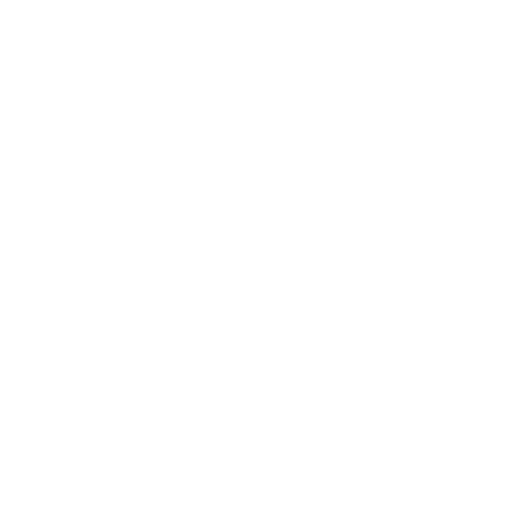
t = 0.00 s
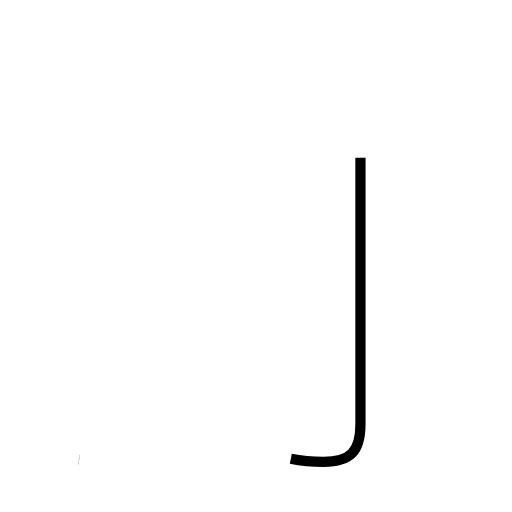
t = 1.06 s
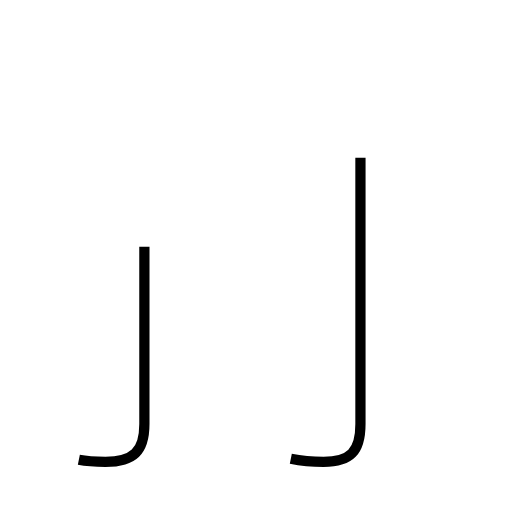
t = 1.84 s
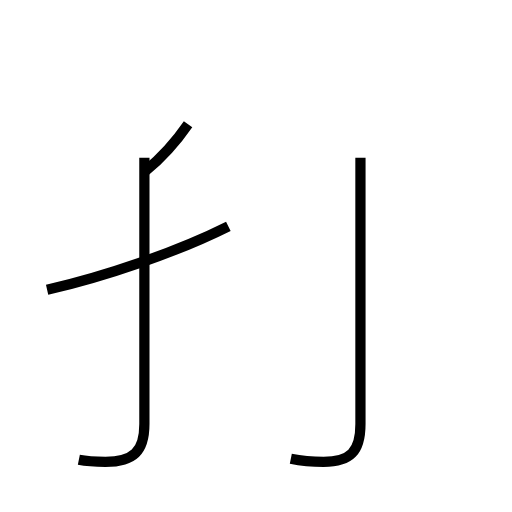
t = 2.85 s
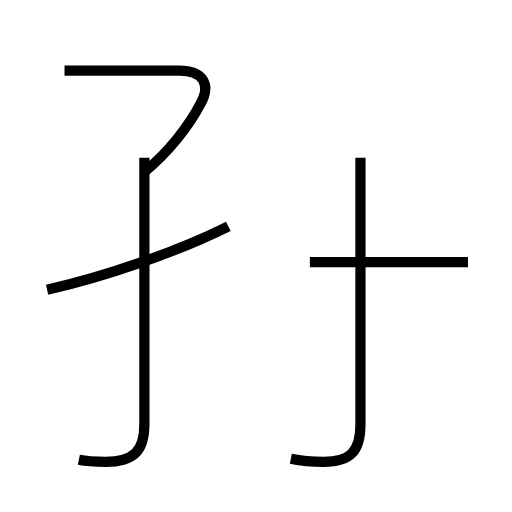
t = 3.87 s
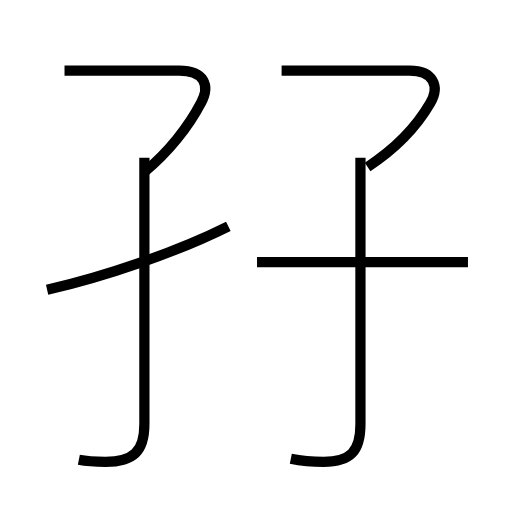
t = 4.81 s

The animated SVG that drew these frames (rendered in a browser with its animation timeline set to each time). Animation: 6 SMIL elements (animate=6); one cycle of 4.81 s.

<?xml version='1.0' encoding='utf-8'?>
<svg viewBox="0.0 -6.0 50.0 50.0" version="1.1" xmlns="http://www.w3.org/2000/svg"><rect x="-1000" y="-1000" width="2000" height="2000" stroke="white" fill="white" /><g style="fill:none;stroke:#000000;stroke-width:1"><path d="M 28.4 0.8 C 29.4 1.0 30.4 1.1 31.6 1.1 C 34.2 1.1 35.2 0.1 35.2 -2.6 L 35.2 -28.6 " transform="translate(0.0 38.0)" stroke-dasharray="35.25032330760782" stroke-dashoffset="35.25032330760782"><animate attributeName="stroke-dashoffset" from="35.25032330760782" to="0" dur="1.0575096992282347s" begin="0s" fill="freeze" /></path><path d="M 7.7 0.9 C 8.7 1.1 9.5 1.1 10.3 1.1 C 13.0 1.1 14.1 0.1 14.1 -2.6 L 14.1 -28.6 " transform="translate(0.0 38.0)" stroke-dasharray="34.79781678365787" stroke-dashoffset="34.79781678365787"><animate attributeName="stroke-dashoffset" from="34.79781678365787" to="0" dur="1.043934503509736s" begin="1.0575096992282347s" fill="freeze" /></path><path d="M 4.6 -15.7 C 10.3 -17.0 17.3 -19.4 22.3 -21.9 " transform="translate(0.0 38.0)" stroke-dasharray="18.793125034476354" stroke-dashoffset="18.793125034476354"><animate attributeName="stroke-dashoffset" from="18.793125034476354" to="0" dur="0.5637937510342906s" begin="2.1014442027379707s" fill="freeze" /></path><path d="M 14.2 -27.3 C 16.4 -29.1 18.4 -31.6 19.6 -33.9 C 20.6 -35.7 19.9 -37.1 17.5 -37.1 L 6.3 -37.1 " transform="translate(0.0 38.0)" stroke-dasharray="24.78842287918854" stroke-dashoffset="24.78842287918854"><animate attributeName="stroke-dashoffset" from="24.78842287918854" to="0" dur="0.7436526863756562s" begin="2.6652379537722615s" fill="freeze" /></path><path d="M 45.7 -18.4 L 25.1 -18.4 " transform="translate(0.0 38.0)" stroke-dasharray="20.6" stroke-dashoffset="20.6"><animate attributeName="stroke-dashoffset" from="20.6" to="0" dur="0.618s" begin="3.4088906401479178s" fill="freeze" /></path><path d="M 35.9 -27.7 C 38.5 -29.4 40.6 -31.5 42.0 -33.9 C 43.0 -35.6 42.3 -37.1 40.0 -37.1 L 27.5 -37.1" transform="translate(0.0 38.0)" stroke-dasharray="26.18429918229595" stroke-dashoffset="26.18429918229595"><animate attributeName="stroke-dashoffset" from="26.18429918229595" to="0" dur="0.7855289754688785s" begin="4.026890640147918s" fill="freeze" /></path></g></svg>
